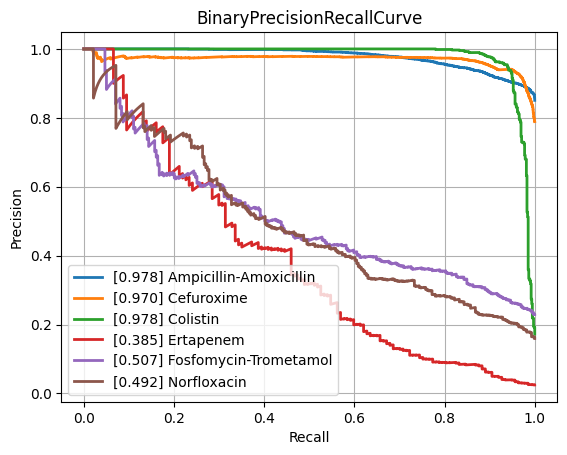

Source data for this figure (header and first rows):
class, PrecisionRecallAUC, FrequencyPositiveClass, n_positives, n_negatives
Amikacin, 0.864, 0.1659, 1076, 5411
Amoxicillin-Clavulanic acid, 0.8589, 0.405, 4178, 6138
Ampicillin, 0.9504, 0.6378, 9988, 5673
Ampicillin-Amoxicillin, 0.978, 0.8507, 5722, 1004
Cefazolin, 0.8826, 0.4595, 1032, 1214
Cefepime, 0.8548, 0.305, 3559, 8108
Cefpodoxime, 0.7773, 0.3677, 535, 920
Ceftazidime, 0.8228, 0.2666, 4378, 12044
Ceftriaxone, 0.7721, 0.2681, 3759, 10264
Cefuroxime, 0.97, 0.7891, 6628, 1771
Ciprofloxacin, 0.8127, 0.2911, 6746, 16427
Clindamycin, 0.9071, 0.5055, 5730, 5605
Colistin, 0.9782, 0.1719, 756, 3641
Cotrimoxazole, 0.8145, 0.3132, 7956, 17446
Ertapenem, 0.3847, 0.02468, 137, 5414
Erythromycin, 0.9107, 0.5581, 5773, 4571
Fosfomycin, 0.7644, 0.2124, 1828, 6778
Fosfomycin-Trometamol, 0.5075, 0.2291, 299, 1006
Fusidic acid, 0.7524, 0.3179, 900, 1931
Gentamicin, 0.9621, 0.4495, 9286, 11372
Imipenem, 0.9541, 0.3319, 7857, 15815
Levofloxacin, 0.8948, 0.3663, 3351, 5796
Meropenem, 0.7444, 0.1389, 2567, 15908
Mupirocin, 0.9338, 0.1083, 152, 1251
Nitrofurantoin, 0.7062, 0.1106, 393, 3160
Norfloxacin, 0.4925, 0.1594, 281, 1482
Oxacillin, 0.8808, 0.4201, 2861, 3950
Penicillin, 0.9589, 0.7631, 3028, 940
Piperacillin-Tazobactam, 0.8192, 0.3123, 6267, 13803
Rifampicin, 0.516, 0.0416, 305, 7026
Teicoplanin, 0.6254, 0.03619, 71, 1891
Tetracycline, 0.7124, 0.2435, 1729, 5372
Tobramycin, 0.8382, 0.2337, 1309, 4293
Vancomycin, 0.8111, 0.04985, 655, 12484
micro, 0.8912, 0.3356, , 
macro, 0.8063, NaN, , 
